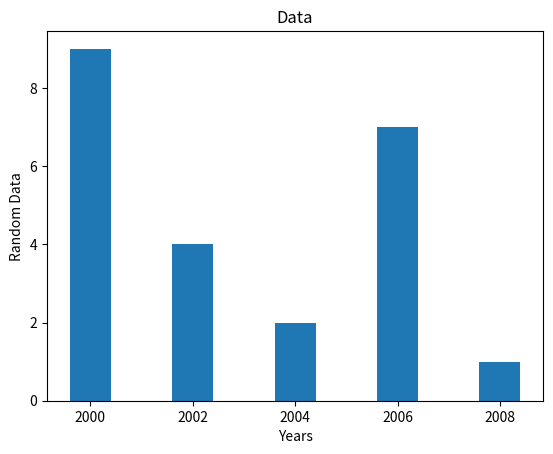

Recreate this plot in Python.
from random import randint
from matplotlib import pyplot as plt

if __name__ == '__main__':

    years = []

    for i in range(2000, 2010, 2):
        years.append(i)

    print(years)
    data = []

    for i in range(len(years)):
        data.append(randint(1, 10))

    x = [j + 0.1 for i, j in enumerate(years)]

    plt.bar(years, data)
    plt.ylabel('Random Data')
    plt.xlabel('Years')
    plt.title('Data')
    plt.show()


